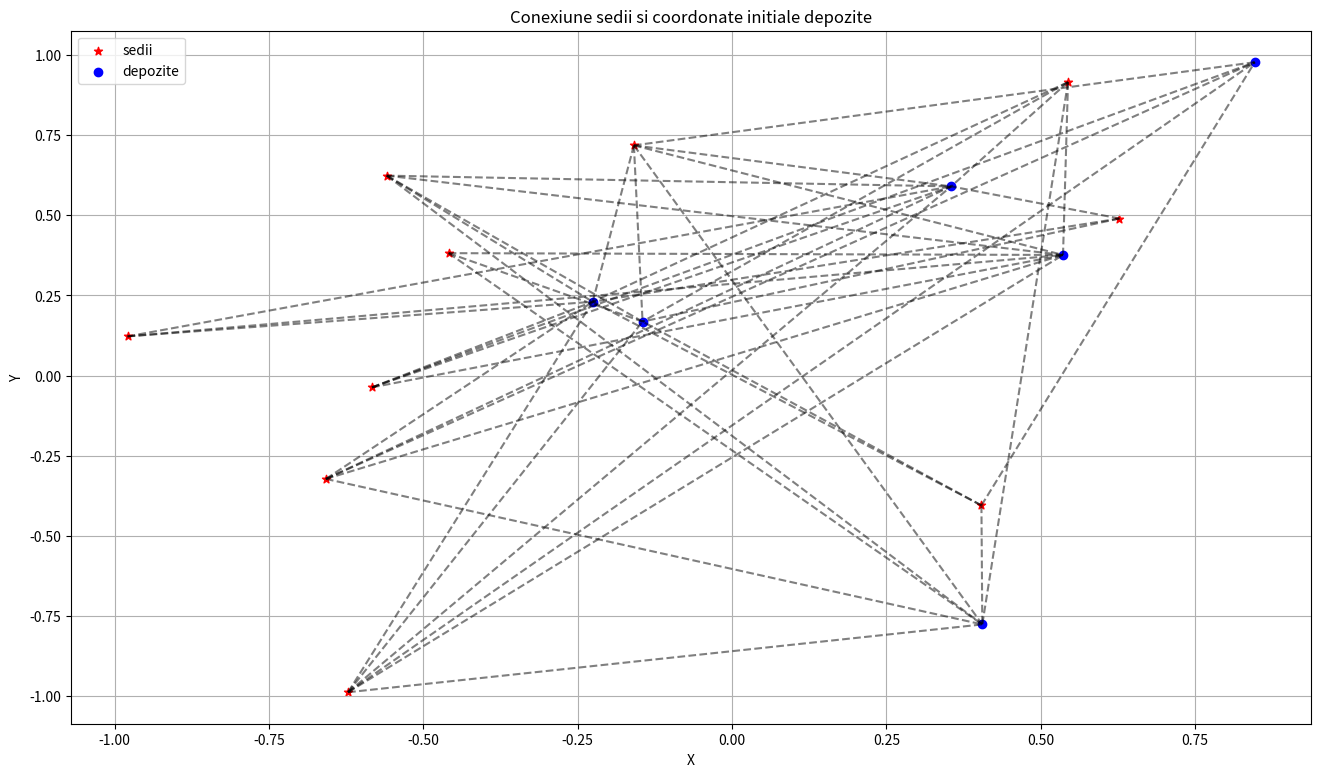

Here is the Python script that generated this plot: (Note: this script raises an exception after producing the figure.)
import numpy as np
import matplotlib.pyplot as plt

np.random.seed(22)

# punctele fixe
def genereaza_sedii(m, d):
    x_min, x_max = -1, 1
    y_min, y_max = -1, 1
    z_min, z_max = -1, 1

    if d == 2:
        coordonate_sedii = np.random.uniform(low = [x_min, y_min], high = [x_max, y_max], size = (m, d))
    else: 
        coordonate_sedii = np.random.uniform(low = [x_min, y_min, z_min], high = [x_max, y_max, z_max], size = (m, d))

    return coordonate_sedii

# punctul de plecare pentru coordonatele depozitelor
def init_depozite(n, d):
    x_min, x_max = -1, 1
    y_min, y_max = -1, 1
    z_min, z_max = -1, 1

    if d == 2:
        coordonate_depozite = np.random.uniform(low = [x_min, y_min], high = [x_max, y_max], size = (n, d))
    else: 
        coordonate_depozite = np.random.uniform(low = [x_min, y_min, z_min], high = [x_max, y_max, z_max], size = (n, d))

    return coordonate_depozite

# o fac in asa fel incat sa nu existe conexiuni sediu - sediu, doar depozit - sediu, depozit - depozit
def genereaza_matrice_adiacenta(m, n, ponderata = False, cost_min = 0, cost_max = 50, connection_prob=0.7):
    total_points = m + n
    
    W = np.zeros((total_points, total_points), dtype=int)
    
    for i in range(m):  
        for j in range(m, total_points):  
            if ponderata:
                cost = np.random.uniform(cost_min, cost_max)
                W[i][j] = cost
                W[j][i] = cost
            elif np.random.rand() < connection_prob:
                W[i][j] = 1
                W[j][i] = 1  
    
    return W


def f(coords, W, p):
    n = coords.shape[0]
    
    sigma = 0.0
    
    for i in range(n):
        for j in range(i + 1, n):
            if W[i][j]:  
                dist = np.linalg.norm(coords[i] - coords[j])
                sigma += W[i][j] * dist ** p
    
    return sigma

def gradient(coords, W, p, m):
    n = coords.shape[0]

    gradient_coords = np.zeros(coords.shape)
    
    for i in range(m, n):
        for j in range(n):
            if W[i][j]:  
                dist = np.linalg.norm(coords[i] - coords[j])
                gradient_coords[i] += W[i, j] * p * (dist ** (p-2)) * (coords[i] - coords[j])
    
    return gradient_coords

# gradient_descend cu backtracking (ptc nu e necesar sa aflu constanta Lipschitz sau sa minimizez functia de la steepest)
def gradient_descend(A, W, p, m, e = 1e-3, rho = 0.5, c = 0.5, max_iter = 100000):
    intermediars = []
    alphas = []

    for i in range (max_iter):
        grad_x = gradient(A, W, p, m)
        if np.linalg.norm(grad_x) < e:
            print(f"minim gasit dupa {i} iteratii")
            break

        alpha_k = 1.0
        t = 0
        while f(A - alpha_k * grad_x, W, p) > (f(A, W, p) - c * alpha_k * np.linalg.norm(grad_x) ** 2):
            alpha_k = rho * alpha_k
            if t > 100:
                break
            t += 1

        A -= alpha_k * grad_x

        alphas.append(alpha_k)
        intermediars.append(f(A, W, p))

    print(f"f* = {f(A, W, p)}")
    print(f"p = {p}")
    return A, intermediars, alphas


# def stochastic_gradient_descend(A, W, p, m, N, beta = 0.4, T = 3000, comparison = False):
#     alpha = 1 / 100 
#
#     intermediars = []
#     err = []
#     n, d = A.shape
#
#     for k in range (1, T):
# stochastic
#         if comparison:
#             grad_real = gradient(A, W, p, m)
#             dist = grad_real - grad_aprox
#             err.append(np.linalg.norm(dist)) 
#
#         A -= (alpha / (k ** beta)) * grad_aprox
#
#         intermediars.append(f(A, W, p))
#
#     print(f"-> N = {N}, f* = {f(A, W, p)}")
#     return A, intermediars, err

def plot_sedii_depozite(coords, m, file_name, W = None, title = ''):
    n, d = coords.shape

    fig = plt.figure(figsize=(16, 9))

    if d == 2:
        ax = fig.add_subplot(111)
        if m > 0:
            ax.scatter(coords[:m, 0], coords[:m, 1], c='red', marker='*', label='sedii')
        if m < n:
            ax.scatter(coords[m:, 0], coords[m:, 1], c='blue', marker='o', label='depozite')

        if W is not None:
            for i in range(n):
                for j in range(i + 1, n):
                    if W[i][j]:
                        ax.plot([coords[i][0], coords[j][0]], [coords[i][1], coords[j][1]], 'k--', alpha=0.5)

        ax.set_xlabel('X')
        ax.set_ylabel('Y')
        ax.set_title(title)
        ax.grid(True)
        ax.legend()

    elif d == 3:
        ax = fig.add_subplot(111, projection='3d')
        if m > 0:
            ax.scatter(coords[:m, 0], coords[:m, 1], coords[:m, 2], c='red', marker='*', label='sedii')
        if m < n:
            ax.scatter(coords[m:, 0], coords[m:, 1], coords[m:, 2], c='blue', marker='o', label='depozite')

        if W is not None:
            for i in range(n):
                for j in range(i + 1, n):
                    if W[i][j]:
                        ax.plot([coords[i][0], coords[j][0]], [coords[i][1], coords[j][1]], [coords[i][2], coords[j][2]], 'k--', alpha=0.5)

        ax.set_xlabel('X')
        ax.set_ylabel('Y')
        ax.set_zlabel('Z')
        ax.set_title(title)
        ax.legend()

    plt.savefig(f'../plots/2_{file_name}.png', dpi = 300)
    plt.clf()

def plot_intermediars(intermediars_list, labels, title, file_name, legend_title, labeloy = 'f(x) intermediari'):
    plt.figure(figsize=(16, 9))
    for intermediars, label in zip(intermediars_list, labels):
        plt.semilogy(range(len(intermediars)), intermediars, label=label)
    plt.xlabel('Iteratii')
    plt.ylabel(labeloy)
    plt.title(title)
    plt.legend(title = legend_title)
    plt.grid()
    plt.yscale('log')
    plt.savefig(f'../plots/2_{file_name}.png', dpi = 300)
    plt.clf()

# a)
nr_sedii = 10
nr_depozite = 6
dimensiune = 2

p = 2

sedii = genereaza_sedii(nr_sedii, dimensiune)
depozite = init_depozite(nr_depozite, dimensiune)

# o fac fara cost ca sa fie mai usor de vizualizat rezultatul
W = genereaza_matrice_adiacenta(nr_sedii, nr_depozite, ponderata = False)
A = np.vstack((sedii, depozite))

plot_sedii_depozite(A, nr_sedii, 'a_sgd_init', W, title = 'Conexiune sedii si coordonate initiale depozite')

A, intermediars, errors = gradient_descend(A, W, p, nr_sedii)

plot_intermediars([intermediars], ['f(x)'], f'Gradient Descend, p = {p}', 'a_gd_neponderat', '')
plot_sedii_depozite(A, nr_sedii, 'a_result_gd', W, title = 'Conexiune sedii si coordonate finale depozite')


nr_sedii = 100
nr_depozite = 70
dimensiune = 3

sedii = genereaza_sedii(nr_sedii, dimensiune)
depozite = init_depozite(nr_depozite, dimensiune)

W = genereaza_matrice_adiacenta(nr_sedii, nr_depozite, ponderata = True)
A = np.vstack((sedii, depozite))

A, intermediars, errors = gradient_descend(A, W, p, nr_sedii)
plot_intermediars([intermediars], ['f(x)'], f'Gradient Descend, p = {p}', 'a_gd_ponderat', '')
